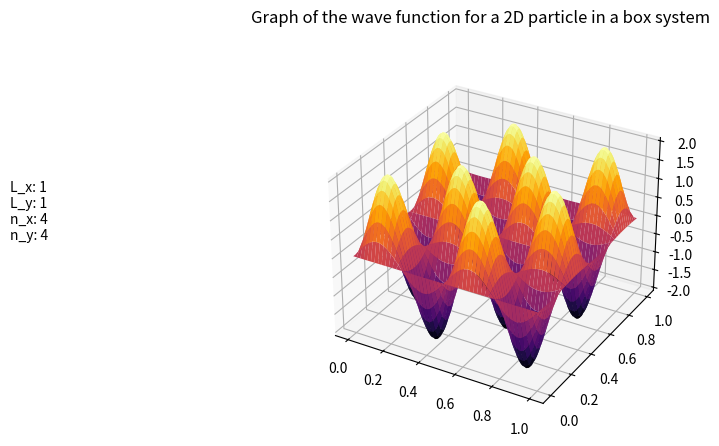
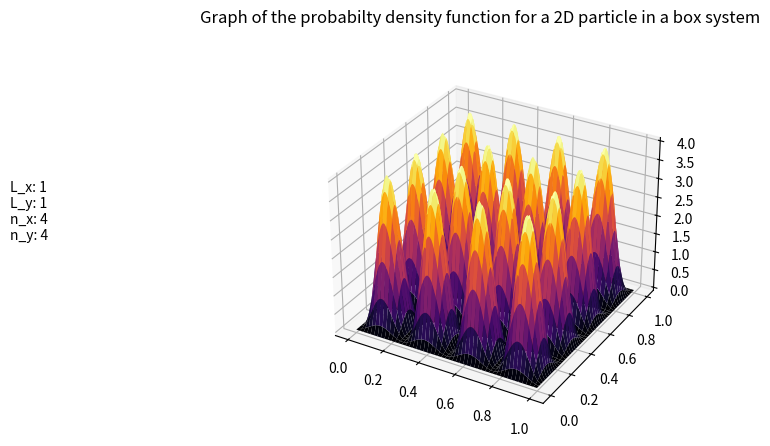

Source code (Python) for these figures, in order:
import matplotlib.pyplot as plt
import matplotlib as mpl
import numpy as np
import sympy as sp 
from matplotlib import cm

def plot_2d_prob_density(l_x_val, l_y_val, n_x_val, n_y_val):
    fig = plt.figure(figsize=plt.figaspect(0.5))
    fig.suptitle("Graph of the probabilty density function for a 2D particle in a box system")
    plt.figtext(0.01, 0.5, f"L_x: {l_x_val}\nL_y: {l_y_val}\nn_x: {n_x_val}\nn_y: {n_y_val}")
    l_x, l_y, n_x, n_y, x, y = sp.symbols("l_x, l_y, n_x, n_y, x, y")
    equation = sp.sympify(sp.sqrt(4/(l_x * l_y)) * sp.sin((np.pi * n_x * x) / (l_x)) * sp.sin((np.pi * n_y * y) / (l_y)))
    x_vals = np.arange(0, 1, 0.001)
    y_vals = np.arange(0, 1, 0.001)
    x_vals, y_vals = np.meshgrid(x_vals, y_vals)
    prob_density = sp.lambdify([l_x, l_y, n_x, n_y, x, y], equation ** 2, "numpy")
    prob_density_values = prob_density(l_x_val, l_y_val, n_x_val, n_y_val, x_vals, y_vals)
    ax = fig.add_subplot(1, 1, 1, projection="3d")
    ax.plot_surface(x_vals, y_vals, prob_density_values, cmap=cm.inferno)
    plt.show()

def plot_2d_wave_function(l_x_val, l_y_val, n_x_val, n_y_val):
    fig = plt.figure(figsize=plt.figaspect(0.5))        
    plt.figtext(0.01, 0.5, f"L_x: {l_x_val}\nL_y: {l_y_val}\nn_x: {n_x_val}\nn_y: {n_y_val}")
    fig.suptitle("Graph of the wave function for a 2D particle in a box system")
    l_x, l_y, n_x, n_y, x, y = sp.symbols("l_x, l_y, n_x, n_y, x, y")
    equation = sp.sympify(sp.sqrt(4/(l_x * l_y)) * sp.sin((np.pi * n_x * x) / (l_x)) * sp.sin((np.pi * n_y * y) / (l_y)))
    x_vals = np.arange(0, 1, 0.001)
    y_vals = np.arange(0, 1, 0.001)
    x_vals, y_vals = np.meshgrid(x_vals, y_vals)
    wave_function = sp.lambdify([l_x, l_y, n_x, n_y, x, y], equation, "numpy")
    wave_function_values = wave_function(l_x_val, l_y_val, n_x_val, n_y_val, x_vals, y_vals)
    ax = fig.add_subplot(1,1,1, projection="3d")
    ax.plot_surface(x_vals, y_vals, wave_function_values, cmap=cm.inferno)
    plt.show()
    



if __name__ == "__main__":
    plot_2d_wave_function(l_x_val = 1, l_y_val = 1, n_x_val = 4, n_y_val = 4)
    plot_2d_prob_density(l_x_val = 1, l_y_val = 1, n_x_val = 4, n_y_val = 4)
